The GitHub repository marian4cost/VIPER contains a labelled image folder "dataset" with 2 categories: antiga, Mercosul plate. Examples follow, each with its label.

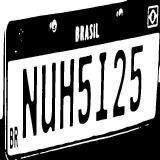
Label: Mercosul plate

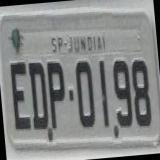
Label: antiga

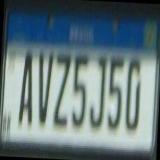
Label: Mercosul plate

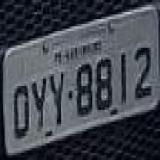
Label: antiga

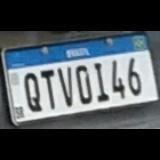
Label: Mercosul plate

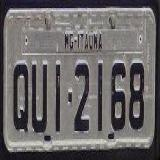
Label: antiga
